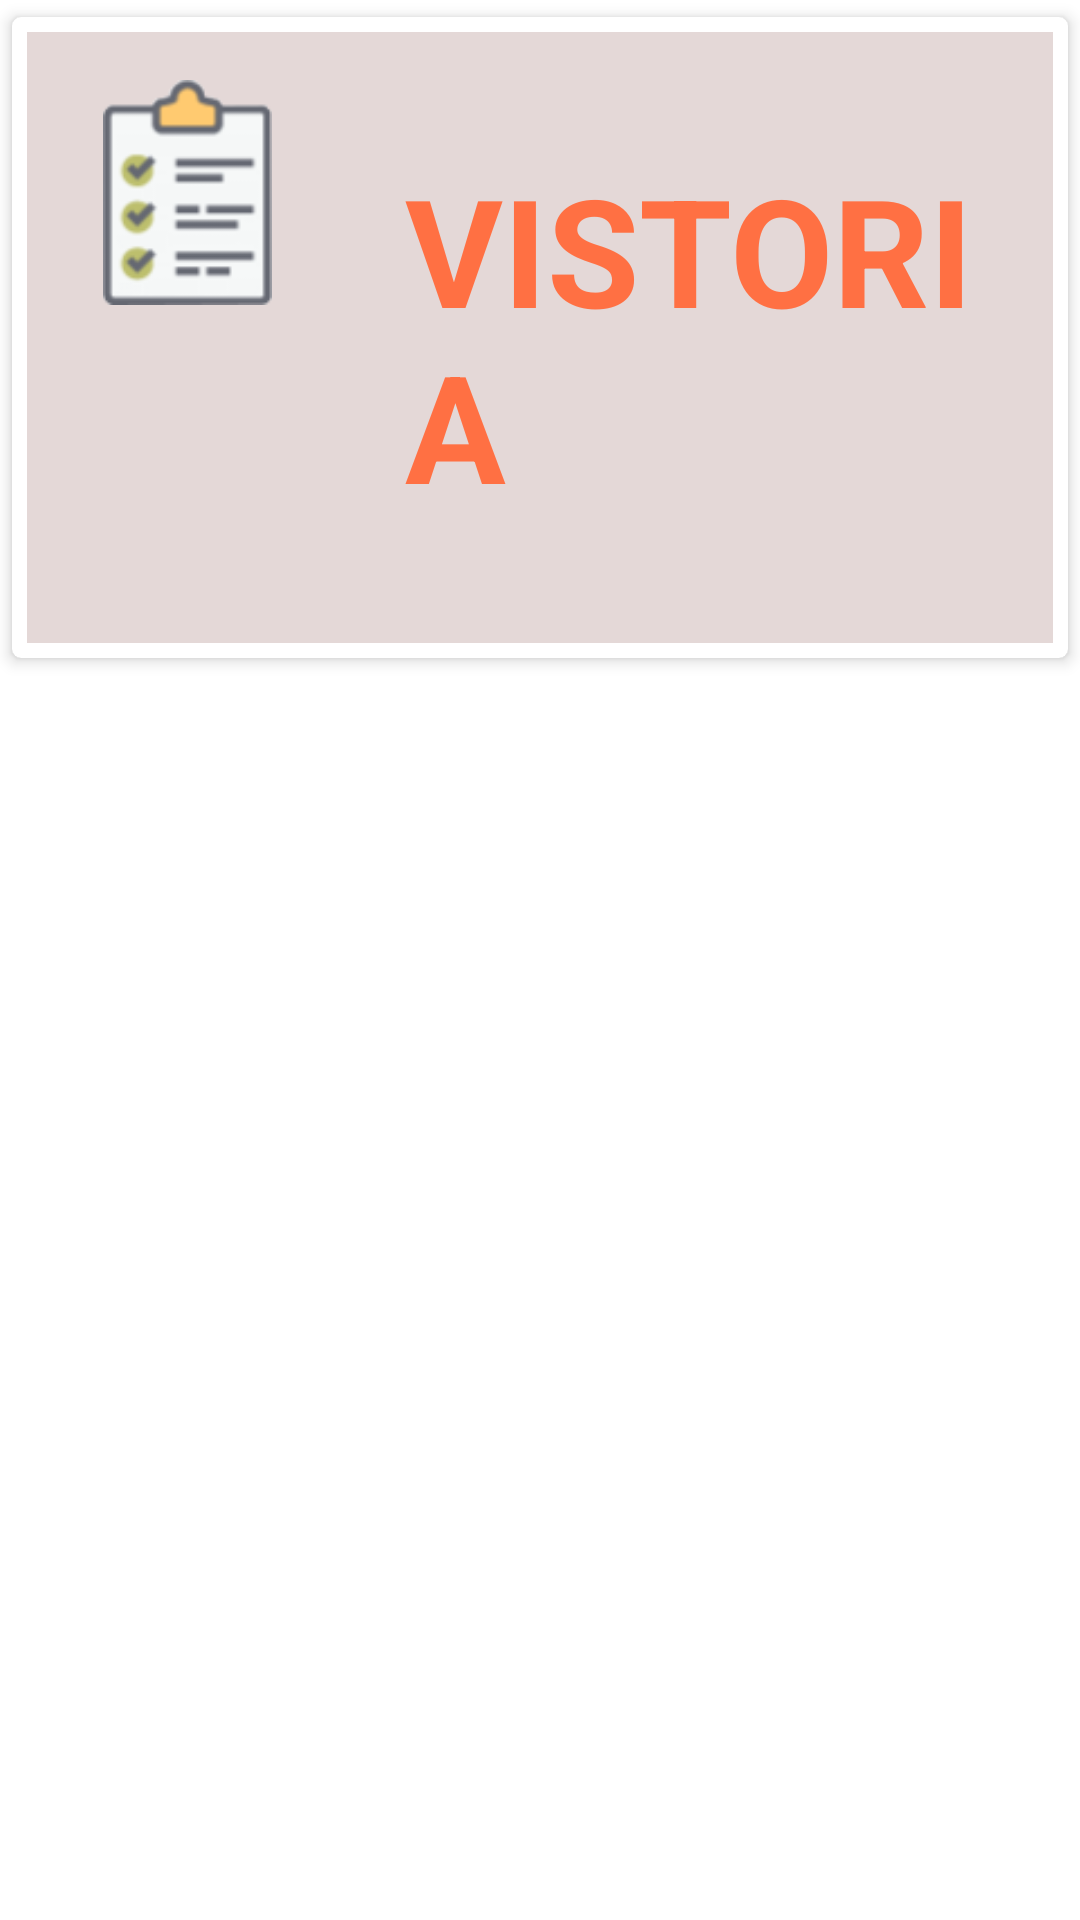

Here is an Android app screen rendered from its layout file. Give the layout XML and the strings, colors and styles it references.
<!-- AndroidManifest.xml: application theme Theme.SESCIP_Vistorias -->
<!-- res/layout/activity_main_menu.xml -->
<?xml version="1.0" encoding="utf-8"?>
<RelativeLayout xmlns:android="http://schemas.android.com/apk/res/android"
    xmlns:app="http://schemas.android.com/apk/res-auto"
    xmlns:tools="http://schemas.android.com/tools"
    android:layout_width="wrap_content"
    android:layout_height="wrap_content"
    android:layout_centerVertical="true"
    tools:context="br.com.stone4.main.MainActivity">

    <androidx.cardview.widget.CardView
        android:layout_width="match_parent"
        android:layout_height="wrap_content"
        app:cardBackgroundColor="@color/white"
        app:cardCornerRadius="3dp"
        app:cardElevation="3dp"
        app:cardUseCompatPadding="true"
        app:contentPadding="5dp">

        <LinearLayout
            android:layout_width="match_parent"
            android:layout_height="wrap_content"
            android:background="#E4D8D7"
            android:orientation="horizontal"
            android:padding="16dp">

            <ImageView
                android:id="@+id/img_main"
                android:layout_width="75dp"
                android:layout_height="75dp"
                android:src="@drawable/prancheta" />

            <TextView
                android:id="@+id/txt_main_titulo"
                android:layout_width="match_parent"
                android:layout_height="wrap_content"
                android:layout_gravity="center"
                android:layout_margin="5dp"
                android:paddingLeft="30dp"
                android:text="VISTORIA"
                android:textColor="#FF7043"
                android:textColorHint="#F44336"
                android:textSize="50dp"
                android:textStyle="bold" />

            <TextView
                android:id="@+id/txt_main_sutitulo"
                android:layout_width="match_parent"
                android:layout_height="wrap_content"
                android:layout_margin="5dp"
                android:text="Sub Title"
                android:textColor="#7E7D7D"
                android:textSize="15sp"
                android:textStyle="bold" />

        </LinearLayout>

    </androidx.cardview.widget.CardView>

</RelativeLayout>
<!-- resources referenced by this layout -->
<resources>
  <color name="white">#FFFFFFFF</color>
  <!-- drawable prancheta: png bitmap (drawable, 4733 bytes) -->
  <style name="Theme.SESCIP_Vistorias" parent="Theme.MaterialComponents.DayNight.DarkActionBar">
          
          <item name="colorPrimary">@color/purple_500</item>
          <item name="colorPrimaryVariant">@color/purple_700</item>
          <item name="colorOnPrimary">@color/white</item>
          
          <item name="colorSecondary">@color/teal_200</item>
          <item name="colorSecondaryVariant">@color/teal_700</item>
          <item name="colorOnSecondary">@color/black</item>
          
          <item name="android:statusBarColor" tools:targetApi="l">?attr/colorPrimaryVariant</item>
          
      </style>
  <color name="purple_500">#FF6200EE</color>
  <color name="purple_700">#FF3700B3</color>
  <color name="teal_200">#FF03DAC5</color>
  <color name="teal_700">#FF018786</color>
  <color name="black">#FF000000</color>
</resources>
